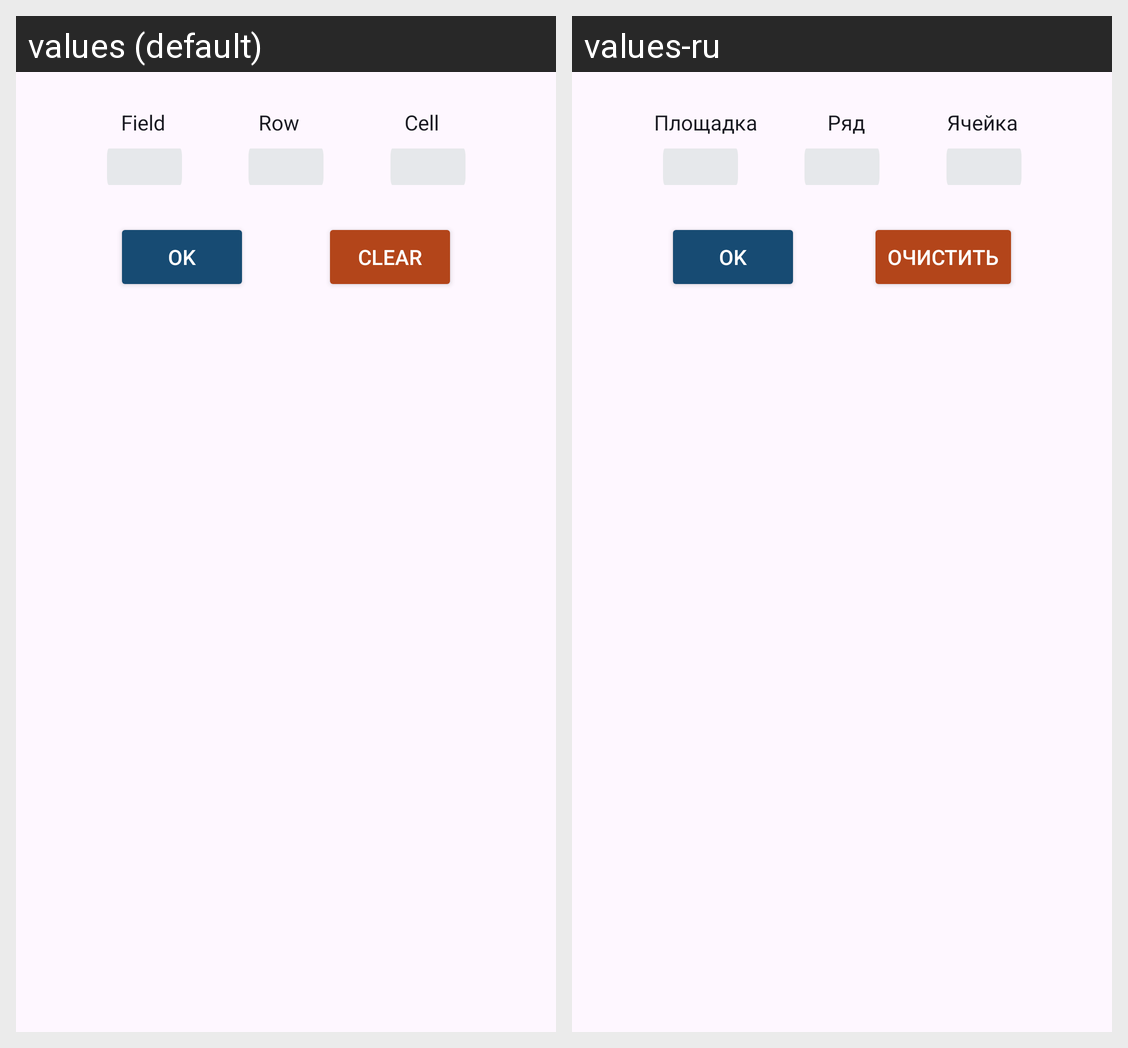

The Android screen above is rendered under two locales of the same app. Produce the string resources it draws, with the default and per-locale values.
Android screen res/layout/fragment_car_search_by_place.xml rendered under 2 locales, left to right: values (default), values-ru. Device: Nexus 5 (rendered at 1080×1920; each locale shown at half size, 540×960, under a caption strip naming it); theme DataScanner20.
Strings drawn on this screen, with the default value and each locale's value (text and hints the layout hard-codes, and strings that could not be matched under every locale, appear in the picture but are not listed):

field
  values: Field
  values-ru: Площадка

row
  values: Row
  values-ru: Ряд

cell
  values: Cell
  values-ru: Ячейка

ok
  values: OK
  values-ru: OK

clear
  values: Clear
  values-ru: Очистить
